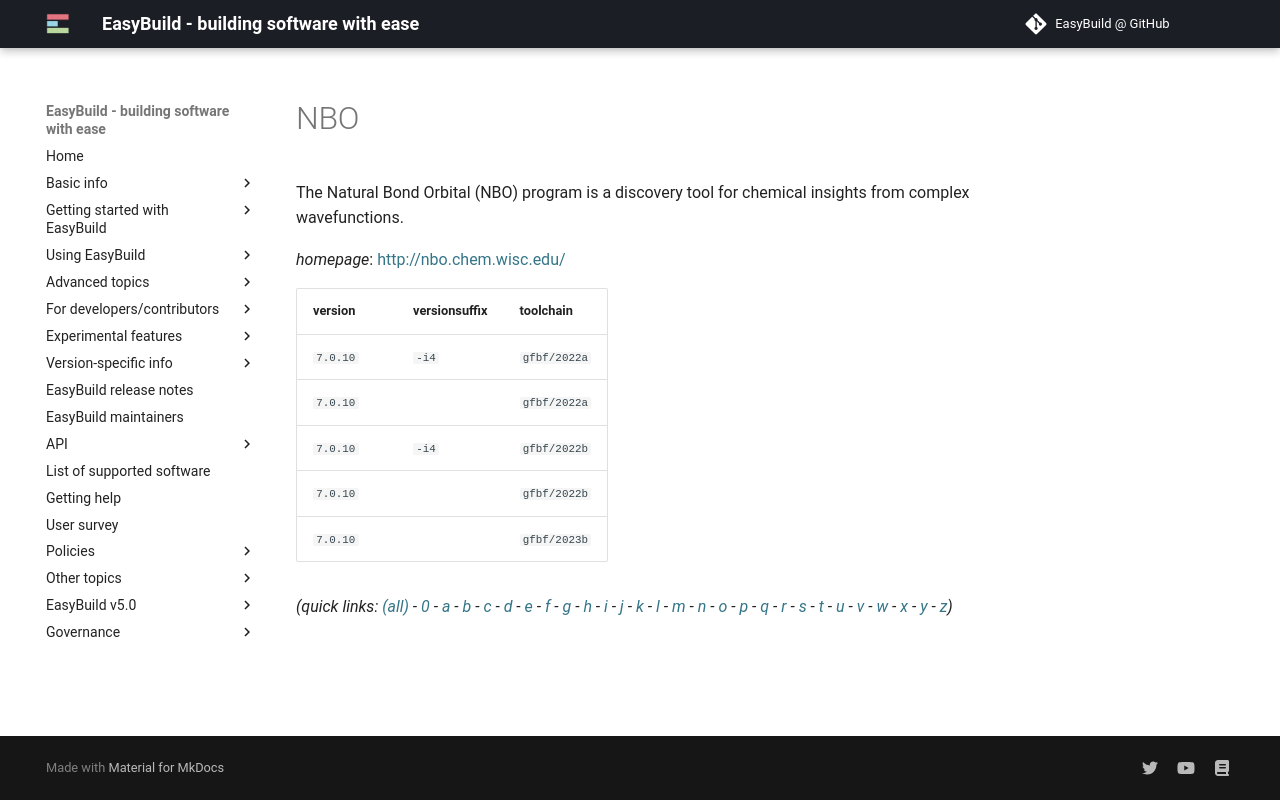

repository: easybuilders/easybuild-docs · page: version-specific/supported-software/n/NBO/index.html · generator: mkdocs

---
search:
  boost: 0.5
---
# NBO

The Natural Bond Orbital (NBO) program is a discovery tool for chemical insights from complex wavefunctions.

*homepage*: <http://nbo.chem.wisc.edu/>

version | versionsuffix | toolchain
--------|---------------|----------
``7.0.10`` | ``-i4`` | ``gfbf/2022a``
``7.0.10`` |  | ``gfbf/2022a``
``7.0.10`` | ``-i4`` | ``gfbf/2022b``
``7.0.10`` |  | ``gfbf/2022b``
``7.0.10`` |  | ``gfbf/2023b``


*(quick links: [(all)](../index.md) - [0](../0/index.md) - [a](../a/index.md) - [b](../b/index.md) - [c](../c/index.md) - [d](../d/index.md) - [e](../e/index.md) - [f](../f/index.md) - [g](../g/index.md) - [h](../h/index.md) - [i](../i/index.md) - [j](../j/index.md) - [k](../k/index.md) - [l](../l/index.md) - [m](../m/index.md) - [n](../n/index.md) - [o](../o/index.md) - [p](../p/index.md) - [q](../q/index.md) - [r](../r/index.md) - [s](../s/index.md) - [t](../t/index.md) - [u](../u/index.md) - [v](../v/index.md) - [w](../w/index.md) - [x](../x/index.md) - [y](../y/index.md) - [z](../z/index.md))*
